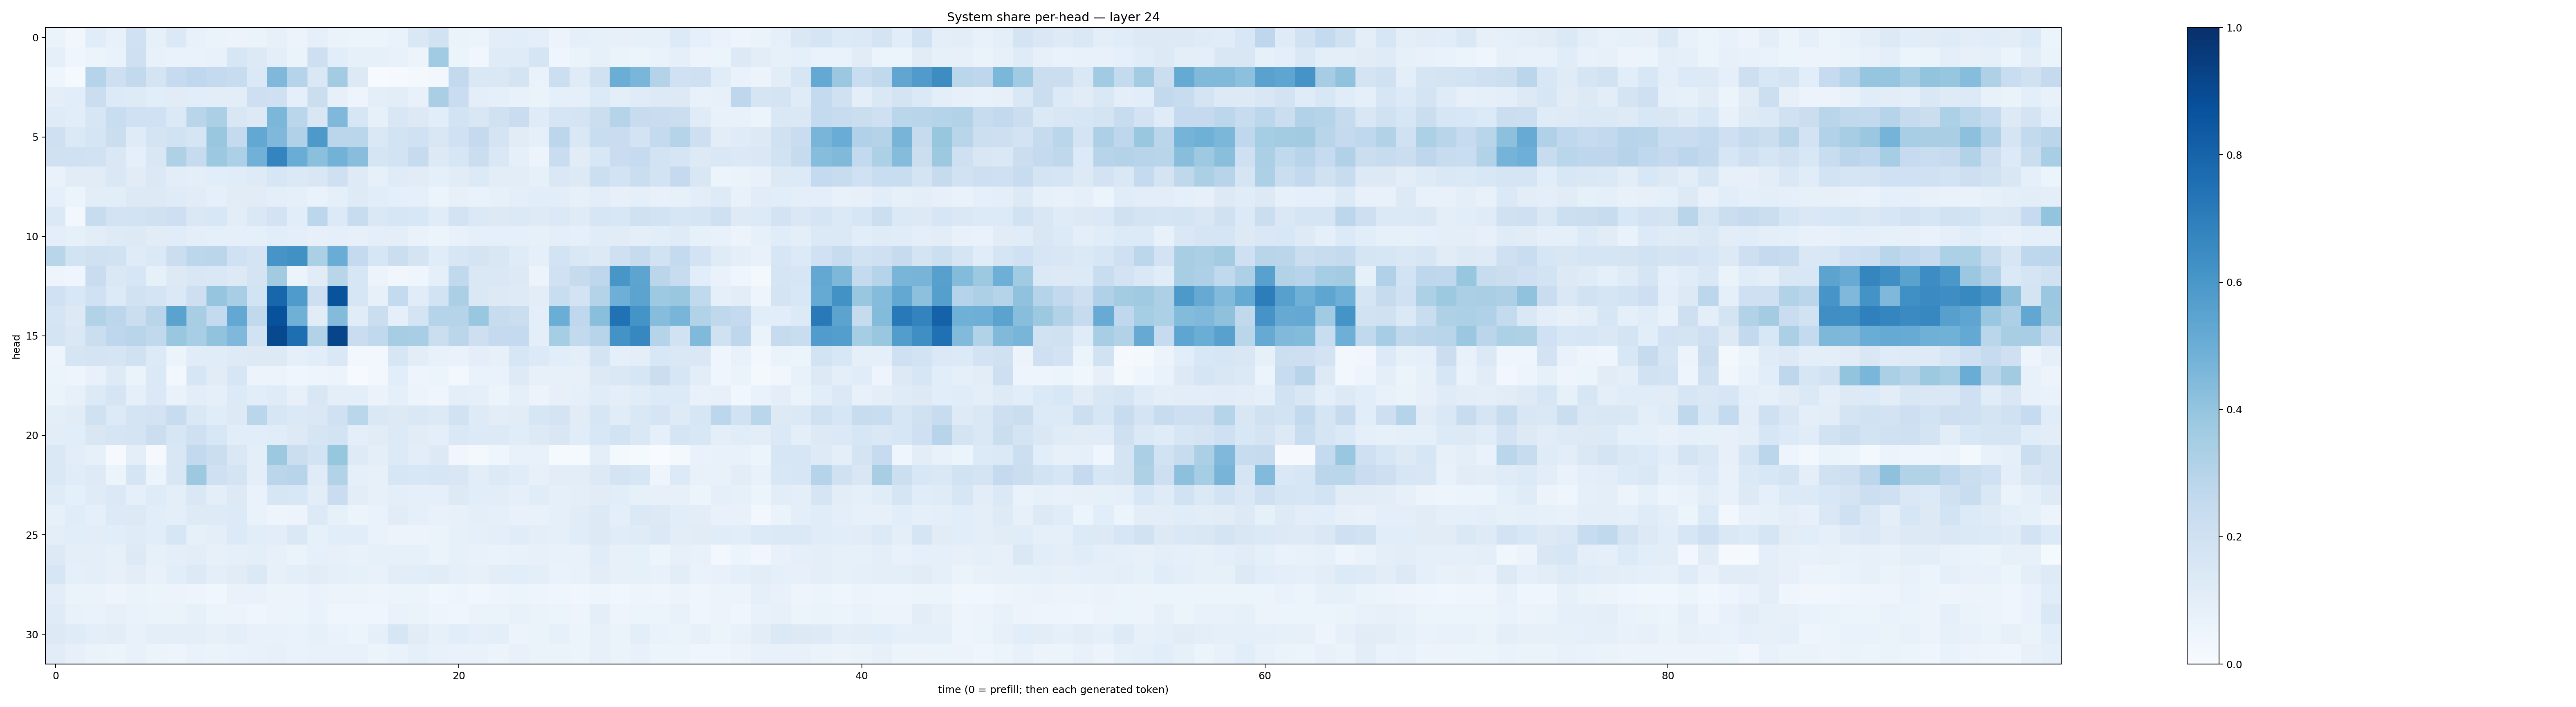

Values plotted in this chart, from the file beside it:
0.06261016, 0.032374136, 0.11448278, 0.07725781, 0.2003467, 0.08470829, 0.13760707, 0.07635042, 0.06444042, 0.057700086, 0.06595841, 0.078528024, 0.057428285, 0.08596913, 0.06536456, 0.059432283, 0.061523642, 0.06686832, 0.14312625, 0.18964353, 0.06364386, 0.0528976, 0.10490574, 0.106645636
0.091, 0.0459, 0.05886, 0.06725, 0.2041, 0.07242, 0.06844, 0.07014, 0.07053, 0.1631, 0.1313, 0.09873, 0.06531, 0.2139, 0.1084, 0.08315, 0.08399, 0.07213, 0.05824, 0.3634, 0.05457, 0.03408, 0.1179, 0.1199
0.04464, 0.01484, 0.3002, 0.2115, 0.2579, 0.1729, 0.2476, 0.2687, 0.2565, 0.2407, 0.1396, 0.4509, 0.2985, 0.1407, 0.3557, 0.1281, 0.006607, 0.01056, 0.01881, 0.02587, 0.2613, 0.1441, 0.1444, 0.1734
0.09456, 0.1078, 0.2228, 0.1356, 0.1243, 0.1091, 0.1114, 0.1063, 0.105, 0.105, 0.2148, 0.2059, 0.09023, 0.2215, 0.08176, 0.05049, 0.09634, 0.1019, 0.07657, 0.336, 0.2288, 0.1007, 0.08913, 0.07331
0.1184, 0.108, 0.1604, 0.2332, 0.2027, 0.2024, 0.1405, 0.2923, 0.333, 0.1515, 0.1286, 0.4609, 0.2887, 0.1522, 0.451, 0.1614, 0.08496, 0.149, 0.1267, 0.1092, 0.1836, 0.1503, 0.1978, 0.2304
0.2062, 0.1372, 0.1682, 0.2209, 0.1208, 0.1771, 0.19, 0.1682, 0.386, 0.2555, 0.5235, 0.451, 0.3168, 0.5926, 0.2826, 0.2857, 0.1414, 0.1841, 0.202, 0.1487, 0.2029, 0.2503, 0.1771, 0.1119
0.1974, 0.2017, 0.193, 0.1481, 0.08955, 0.1497, 0.3213, 0.2431, 0.3758, 0.3319, 0.4843, 0.6747, 0.5039, 0.4204, 0.4798, 0.4293, 0.1718, 0.1864, 0.2455, 0.129, 0.1614, 0.2212, 0.1422, 0.08785
0.06841, 0.1119, 0.1098, 0.1421, 0.1102, 0.1399, 0.1016, 0.1005, 0.107, 0.1161, 0.123, 0.164, 0.1386, 0.1488, 0.2078, 0.1221, 0.08426, 0.1211, 0.112, 0.09158, 0.1109, 0.1349, 0.1017, 0.1025
0.09359, 0.05889, 0.1017, 0.1026, 0.1313, 0.1292, 0.1181, 0.1099, 0.08787, 0.1103, 0.1118, 0.09793, 0.0886, 0.0694, 0.08875, 0.1247, 0.1057, 0.08921, 0.0919, 0.05976, 0.08162, 0.06832, 0.08432, 0.09834
0.1398, 0.03016, 0.2407, 0.1835, 0.1838, 0.1992, 0.2119, 0.1425, 0.1549, 0.1053, 0.1443, 0.1806, 0.1081, 0.2796, 0.1337, 0.24, 0.1447, 0.1597, 0.1549, 0.1137, 0.1834, 0.1398, 0.1271, 0.1397
0.09589, 0.08342, 0.1022, 0.1247, 0.1296, 0.1133, 0.114, 0.09453, 0.08848, 0.08643, 0.09314, 0.1088, 0.09901, 0.08124, 0.08652, 0.08046, 0.09522, 0.0994, 0.06773, 0.05192, 0.07158, 0.08809, 0.08742, 0.08726
0.2915, 0.1865, 0.1986, 0.1903, 0.1206, 0.137, 0.2214, 0.2806, 0.2829, 0.2026, 0.1745, 0.6076, 0.6255, 0.3355, 0.5069, 0.2506, 0.1617, 0.2209, 0.1795, 0.1159, 0.1623, 0.1774, 0.1513, 0.1203
0.04826, 0.04383, 0.2302, 0.1417, 0.159, 0.08452, 0.1296, 0.152, 0.148, 0.1279, 0.1721, 0.3597, 0.05213, 0.1125, 0.2905, 0.1565, 0.0547, 0.03425, 0.03909, 0.08907, 0.2618, 0.1412, 0.1423, 0.1258
0.203, 0.1527, 0.2026, 0.1334, 0.188, 0.1749, 0.1383, 0.2148, 0.3976, 0.347, 0.1871, 0.7929, 0.5826, 0.2119, 0.8657, 0.1634, 0.0815, 0.255, 0.1137, 0.1838, 0.3328, 0.1423, 0.1323, 0.1231
0.1643, 0.1305, 0.3152, 0.2809, 0.2249, 0.2912, 0.5498, 0.3406, 0.2541, 0.5248, 0.2636, 0.8719, 0.4917, 0.113, 0.4378, 0.1148, 0.2188, 0.09029, 0.176, 0.3041, 0.3012, 0.3835, 0.2406, 0.2246
0.179, 0.1435, 0.2247, 0.2762, 0.2918, 0.2637, 0.3889, 0.3472, 0.4039, 0.4511, 0.1878, 0.9043, 0.7592, 0.3137, 0.9189, 0.229, 0.2622, 0.3508, 0.3472, 0.2189, 0.2829, 0.2124, 0.2524, 0.2502
0.04888, 0.1676, 0.1741, 0.1645, 0.1991, 0.1337, 0.06244, 0.1171, 0.1146, 0.1244, 0.1286, 0.131, 0.08735, 0.109, 0.1466, 0.02565, 0.02719, 0.1603, 0.1046, 0.07521, 0.067, 0.09778, 0.07926, 0.163
0.06174, 0.0494, 0.07619, 0.1245, 0.06324, 0.1379, 0.02358, 0.1615, 0.1104, 0.16, 0.05521, 0.05835, 0.04252, 0.04881, 0.05781, 0.005526, 0.0237, 0.1091, 0.05056, 0.05328, 0.02949, 0.06933, 0.06663, 0.1229
0.06574, 0.08062, 0.136, 0.1689, 0.09213, 0.1368, 0.07, 0.105, 0.08622, 0.1338, 0.1092, 0.1209, 0.08015, 0.1485, 0.09376, 0.09459, 0.06582, 0.08926, 0.05149, 0.04622, 0.1005, 0.09371, 0.06019, 0.08801
0.09716, 0.11, 0.198, 0.1359, 0.1748, 0.1811, 0.2355, 0.1434, 0.1153, 0.1319, 0.2867, 0.1608, 0.1387, 0.147, 0.2005, 0.2867, 0.1409, 0.128, 0.1434, 0.1297, 0.1915, 0.1239, 0.1034, 0.1096
0.1054, 0.1074, 0.1515, 0.1673, 0.1744, 0.2234, 0.163, 0.2036, 0.1532, 0.1072, 0.1072, 0.1161, 0.1282, 0.1672, 0.1874, 0.1006, 0.1116, 0.1331, 0.1096, 0.1013, 0.1451, 0.1367, 0.1263, 0.1167
0.1418, 0.1046, 0.08539, 0.008193, 0.09624, 0.01015, 0.1518, 0.2608, 0.2198, 0.1416, 0.0948, 0.3771, 0.2245, 0.187, 0.3925, 0.1229, 0.09903, 0.134, 0.104, 0.1283, 0.03229, 0.01948, 0.04027, 0.07176
0.1446, 0.1165, 0.1218, 0.0592, 0.1652, 0.05961, 0.1514, 0.3785, 0.2058, 0.1737, 0.0971, 0.2817, 0.2934, 0.1193, 0.3155, 0.08995, 0.08004, 0.162, 0.1561, 0.1599, 0.1501, 0.1037, 0.1342, 0.1135
0.1204, 0.08677, 0.1191, 0.139, 0.08826, 0.1176, 0.1004, 0.1419, 0.09495, 0.1322, 0.06902, 0.1589, 0.1532, 0.102, 0.2266, 0.1019, 0.0785, 0.0961, 0.09245, 0.08739, 0.1264, 0.1076, 0.1054, 0.08924
0.08575, 0.1139, 0.09225, 0.1347, 0.1285, 0.1081, 0.1011, 0.1219, 0.1231, 0.1333, 0.06735, 0.04914, 0.05722, 0.1345, 0.08495, 0.05966, 0.06908, 0.1131, 0.09176, 0.07392, 0.07837, 0.09976, 0.0869, 0.07486
0.09946, 0.1076, 0.1047, 0.1055, 0.119, 0.1082, 0.1564, 0.08567, 0.09985, 0.133, 0.107, 0.1051, 0.148, 0.08426, 0.1087, 0.1087, 0.06816, 0.05502, 0.0557, 0.06432, 0.0846, 0.08617, 0.09849, 0.1155
0.1294, 0.09873, 0.09653, 0.08579, 0.1255, 0.08303, 0.1004, 0.1036, 0.08196, 0.09307, 0.09818, 0.08036, 0.06552, 0.0905, 0.07922, 0.07529, 0.08284, 0.08346, 0.08418, 0.06551, 0.08407, 0.07451, 0.0689, 0.0732
0.163, 0.09203, 0.09505, 0.08073, 0.1046, 0.0716, 0.1071, 0.1258, 0.1004, 0.1109, 0.1389, 0.079, 0.09636, 0.1105, 0.09168, 0.08276, 0.07083, 0.1038, 0.1059, 0.1126, 0.08656, 0.07897, 0.1028, 0.1057
0.1032, 0.06428, 0.06387, 0.04968, 0.06636, 0.05302, 0.05843, 0.04999, 0.03631, 0.06807, 0.06904, 0.05419, 0.05536, 0.06691, 0.05597, 0.05529, 0.05038, 0.05157, 0.053, 0.039, 0.04983, 0.03808, 0.0474, 0.05276
0.1175, 0.07658, 0.06865, 0.07923, 0.06732, 0.06595, 0.06394, 0.08214, 0.05945, 0.05479, 0.04533, 0.05506, 0.05325, 0.06874, 0.04655, 0.04571, 0.04346, 0.06847, 0.06594, 0.05016, 0.04165, 0.06455, 0.06276, 0.07132
0.1259, 0.1189, 0.09498, 0.1018, 0.07648, 0.09804, 0.09556, 0.09483, 0.08109, 0.09972, 0.07274, 0.07801, 0.06841, 0.08403, 0.06977, 0.05174, 0.08937, 0.158, 0.1111, 0.08548, 0.1079, 0.08647, 0.09469, 0.05669
0.1127, 0.07999, 0.06552, 0.05988, 0.07507, 0.0598, 0.04775, 0.06786, 0.06428, 0.06854, 0.07514, 0.08149, 0.06934, 0.07096, 0.07628, 0.07207, 0.06226, 0.06734, 0.09084, 0.07349, 0.06774, 0.06682, 0.05728, 0.07081
